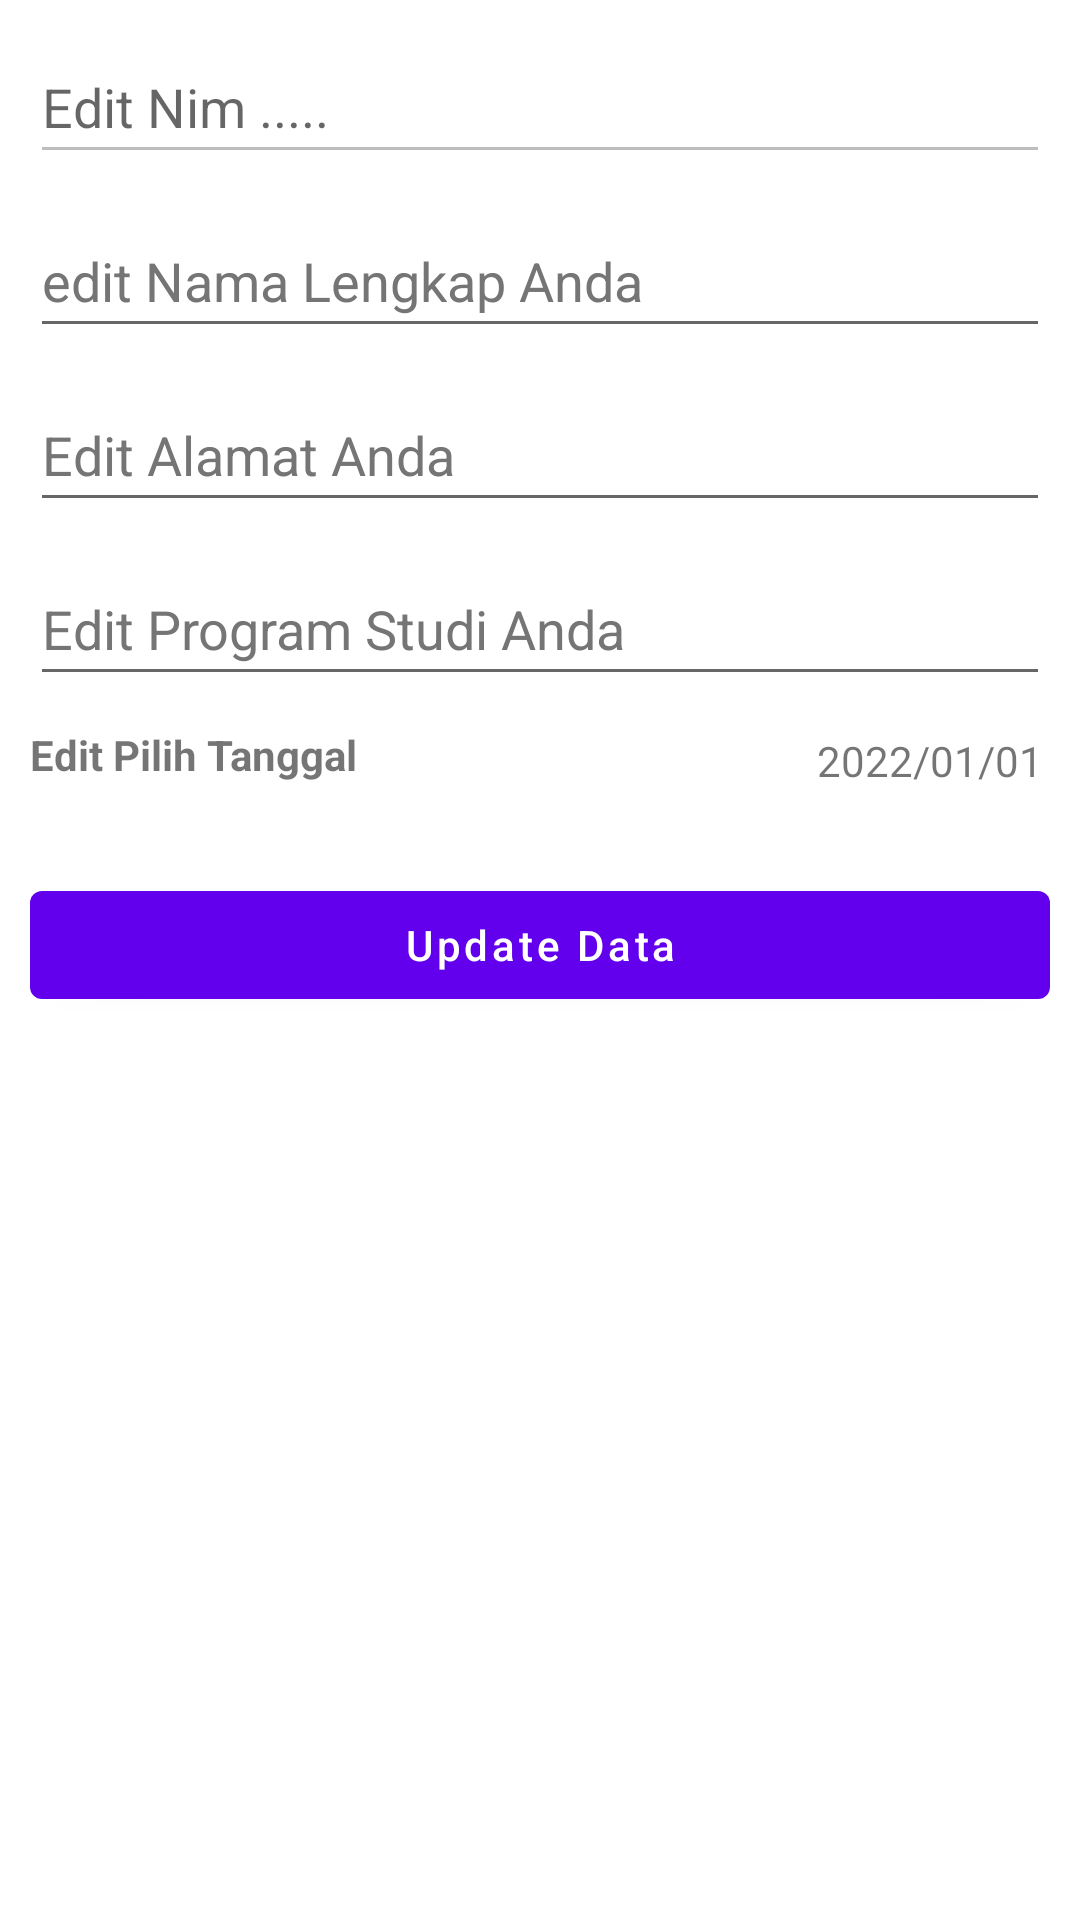

Reconstruct the res/layout file that produces this screen, plus the resources it refers to.
<!-- AndroidManifest.xml: application theme Theme.GD10_B_10864 -->
<!-- res/layout/activity_form_edit_mahasiswa.xml -->
<?xml version="1.0" encoding="utf-8"?>
<androidx.constraintlayout.widget.ConstraintLayout
    xmlns:android="http://schemas.android.com/apk/res/android"
    xmlns:app="http://schemas.android.com/apk/res-auto"
    xmlns:tools="http://schemas.android.com/tools"
    android:layout_width="match_parent"
    android:layout_height="match_parent"
    tools:context=".FormEditMahasiswaActivity">

    <com.google.android.material.textfield.TextInputEditText
        android:id="@+id/txt_nobp"
        android:layout_width="match_parent"
        android:layout_height="wrap_content"
        android:layout_marginHorizontal="10dp"
        android:layout_marginVertical="10dp"
        android:hint="Edit Nim ....."
        android:enabled="false"
        android:minHeight="48dp"
        app:layout_constraintEnd_toEndOf="parent"
        app:layout_constraintStart_toStartOf="parent"
        app:layout_constraintTop_toTopOf="parent" />

    <com.google.android.material.textfield.TextInputEditText
        android:id="@+id/txt_edit_nama"
        android:layout_width="match_parent"
        android:layout_height="wrap_content"
        android:layout_marginHorizontal="10dp"
        android:layout_marginVertical="10dp"
        android:hint="edit Nama Lengkap Anda"
        android:minHeight="48dp"
        android:textColorHint="#757575"
        app:layout_constraintEnd_toEndOf="parent"
        app:layout_constraintStart_toStartOf="parent"
        app:layout_constraintTop_toBottomOf="@id/txt_nobp" />

    <com.google.android.material.textfield.TextInputEditText
        android:id="@+id/txt_edit_alamat"
        android:layout_width="match_parent"
        android:layout_height="wrap_content"
        android:layout_marginHorizontal="10dp"
        android:layout_marginVertical="10dp"
        android:hint="Edit Alamat Anda"
        android:minHeight="48dp"
        android:textColorHint="#757575"
        app:layout_constraintEnd_toEndOf="parent"
        app:layout_constraintStart_toStartOf="parent"
        app:layout_constraintTop_toBottomOf="@id/txt_edit_nama" />

    <com.google.android.material.textfield.TextInputEditText
        android:id="@+id/txt_edit_prodi"
        android:layout_width="match_parent"
        android:layout_height="wrap_content"
        android:layout_marginHorizontal="10dp"
        android:layout_marginVertical="10dp"
        android:hint="Edit Program Studi Anda"
        android:minHeight="48dp"
        android:textColorHint="#757575"
        app:layout_constraintEnd_toEndOf="parent"
        app:layout_constraintStart_toStartOf="parent"
        app:layout_constraintTop_toBottomOf="@id/txt_edit_alamat" />

    <TextView
        android:layout_width="wrap_content"
        android:layout_height="wrap_content"
        app:layout_constraintStart_toStartOf="parent"
        app:layout_constraintTop_toBottomOf="@id/txt_edit_prodi"
        android:layout_marginStart="10dp"
        android:layout_marginVertical="10dp"
        android:text="Edit Pilih Tanggal"
        android:id="@+id/tv_edit_tgl"
        android:drawablePadding="5dp"
        android:gravity="center_vertical"
        android:textStyle="bold"
        app:drawableStartCompat="@drawable/ic_baseline_date" />

    <TextView
        android:layout_width="wrap_content"
        android:layout_height="wrap_content"
        android:layout_marginTop="12dp"
        android:gravity="center_vertical"
        android:text="2022/01/01"
        app:layout_constraintEnd_toEndOf="parent"
        app:layout_constraintHorizontal_bias="0.925"
        app:layout_constraintStart_toEndOf="@id/tv_edit_tgl"
        app:layout_constraintTop_toBottomOf="@id/txt_edit_prodi"
        android:id="@+id/tgl_edit_view" />

    <com.google.android.material.button.MaterialButton
        android:layout_width="match_parent"
        android:layout_height="wrap_content"
        android:id="@+id/btn_update"
        app:layout_constraintStart_toStartOf="parent"
        app:layout_constraintEnd_toEndOf="parent"
        app:layout_constraintTop_toBottomOf="@id/tv_edit_tgl"
        android:text="Update Data"
        android:textAllCaps="false"
        android:layout_marginTop="30dp"
        android:layout_marginHorizontal="10dp"/>

</androidx.constraintlayout.widget.ConstraintLayout>
<!-- resources referenced by this layout -->
<resources>
  <style name="Theme.GD10_B_10864" parent="Theme.MaterialComponents.DayNight.DarkActionBar">
          
          <item name="colorPrimary">@color/purple_500</item>
          <item name="colorPrimaryVariant">@color/purple_700</item>
          <item name="colorOnPrimary">@color/white</item>
          
          <item name="colorSecondary">@color/teal_200</item>
          <item name="colorSecondaryVariant">@color/teal_700</item>
          <item name="colorOnSecondary">@color/black</item>
          
          <item name="android:statusBarColor">?attr/colorPrimaryVariant</item>
          
      </style>
  <!-- not gathered from this repository: default colours our renderer supplied (Android Studio template values) -->
  <color name="purple_500">#FF6200EE</color>
  <color name="purple_700">#FF3700B3</color>
  <color name="teal_200">#FF03DAC5</color>
  <color name="teal_700">#FF018786</color>
  <color name="black">#FF000000</color>
  <color name="white">#FFFFFFFF</color>
</resources>
